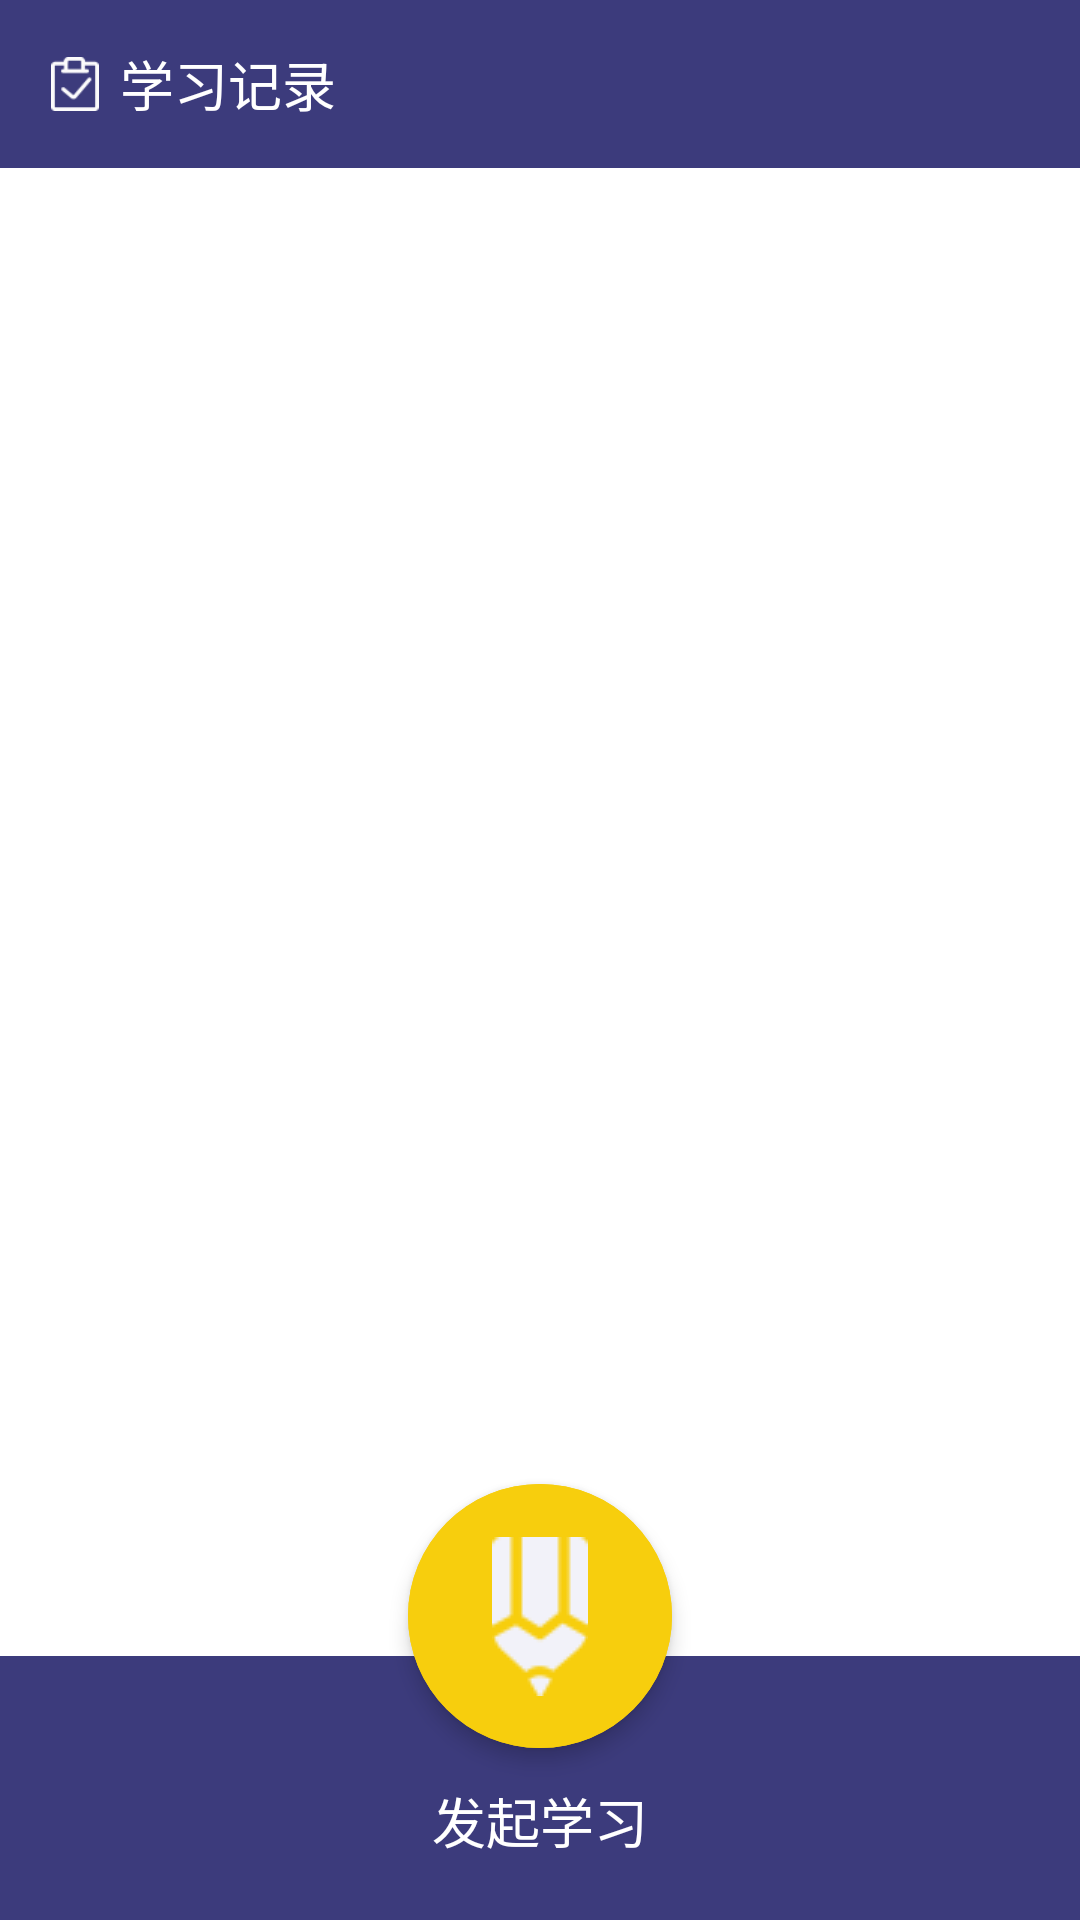

Write the Android layout XML for this screen, with the resource values it uses.
<!-- AndroidManifest.xml: activity theme AppTheme.ActionBar.Transparent -->
<!-- res/layout/activity_main.xml -->
<?xml version="1.0" encoding="utf-8"?>
<RelativeLayout
    xmlns:android="http://schemas.android.com/apk/res/android"
    xmlns:app="http://schemas.android.com/apk/res-auto"
    xmlns:tools="http://schemas.android.com/tools"
    android:layout_width="match_parent"
    android:layout_height="match_parent"
    tools:context="com.joinme.MainActivity"
    android:background="@color/colorWhite">

    <include layout="@layout/content_toolbar"
        android:id="@+id/tb_main"/>


    <ImageButton
        android:id="@+id/btn_raise_study"
        android:background="@drawable/round_button"
        android:src="@drawable/ic_pencil"
        android:layout_width="88dp"
        android:layout_height="88dp"
        android:elevation="2dp"
        android:translationZ="2dp"
        android:layout_marginBottom="11dp"
        android:layout_above="@+id/textView"
        android:layout_centerHorizontal="true" />

    <TextView
        android:text="@string/txv_ahead"
        android:textColor="@color/colorWhite"
        android:textSize="18sp"
        android:layout_width="wrap_content"
        android:layout_height="wrap_content"
        android:layout_centerHorizontal="true"
        android:layout_alignParentBottom="true"
        android:layout_marginBottom="20dp"
        android:elevation="2dp"
        android:id="@+id/textView" />

    <View
        android:background="@color/colorDarkTheme"
        android:layout_width="match_parent"
        android:layout_height="88dp"
        android:layout_alignParentBottom="true">


    </View>

</RelativeLayout>
<!-- res/layout/content_toolbar.xml (included above) -->
<?xml version="1.0" encoding="utf-8"?>
<RelativeLayout xmlns:android="http://schemas.android.com/apk/res/android"
    android:layout_width="match_parent"
    android:layout_height="?attr/actionBarSize">

    <android.support.v7.widget.Toolbar
        android:layout_width="match_parent"
        android:layout_height="?attr/actionBarSize"
        android:background="@color/colorDarkTheme">

        <ImageView
            android:src="@drawable/ic_record"
            android:layout_width="18dp"
            android:layout_height="18dp"
            android:layout_marginLeft="14dp"
            android:layout_marginStart="14dp"/>
        <TextView
            android:text="@string/txv_task_eg"
            android:textSize="18sp"
            android:textColor="@color/colorWhite"
            android:layout_width="wrap_content"
            android:layout_height="wrap_content"
            android:layout_marginLeft="8dp"
            android:layout_marginStart="8dp"/>

    </android.support.v7.widget.Toolbar>

</RelativeLayout>
<!-- resources referenced by this layout -->
<resources>
  <color name="colorDarkTheme">#3C3B7C</color>
  <color name="colorWhite">#FFFFFF</color>
  <!-- drawable ic_pencil: png bitmap (drawable, 1176 bytes) -->
  <!-- drawable ic_record: png bitmap (drawable, 857 bytes) -->
  <!-- drawable round_button (drawable) -->
  <layer-list xmlns:android="http://schemas.android.com/apk/res/android">
      <item>
          <shape android:shape="rectangle"
              xmlns:android="http://schemas.android.com/apk/res/android">
              <solid android:color="#f7ce0d"/>
              <corners android:radius="100dp"/>
          </shape>
      </item>
  
      <item>
          <shape xmlns:android="http://schemas.android.com/apk/res/android"
              android:shape="rectangle" >
              <corners
                  android:topLeftRadius="100dp"
                  android:topRightRadius="100dp"
                  android:bottomLeftRadius="100dp"
                  android:bottomRightRadius="100dp"
                  />
              <solid
                  android:color="#f7ce0d"
                  />
              <padding
                  android:left="0dp"
                  android:top="0dp"
                  android:right="0dp"
                  android:bottom="0dp"
                  />
              <size
                  android:width="88dp"
                  android:height="88dp"
                  />
          </shape>
      </item>
  </layer-list>
  <string name="txv_ahead">发起学习</string>
  <string name="txv_task_eg">学习记录</string>
  <style name="AppTheme.ActionBar.Transparent" parent="AppTheme">
          <item name="android:windowContentOverlay">@null</item>
          <item name="windowActionBarOverlay">true</item>
          <item name="colorPrimary">@android:color/transparent</item>
      </style>
  <style name="AppTheme" parent="Theme.AppCompat.Light.DarkActionBar">
          
          <item name="colorPrimary">@color/colorPrimary</item>
          <item name="colorPrimaryDark">@color/colorPrimaryDark</item>
          <item name="colorAccent">@color/colorAccent</item>
          <item name="windowActionBar">false</item>
          <item name="windowNoTitle">true</item>
      </style>
  <color name="colorPrimary">#3F51B5</color>
  <color name="colorPrimaryDark">#29295A</color>
  <color name="colorAccent">#FF4081</color>
</resources>
